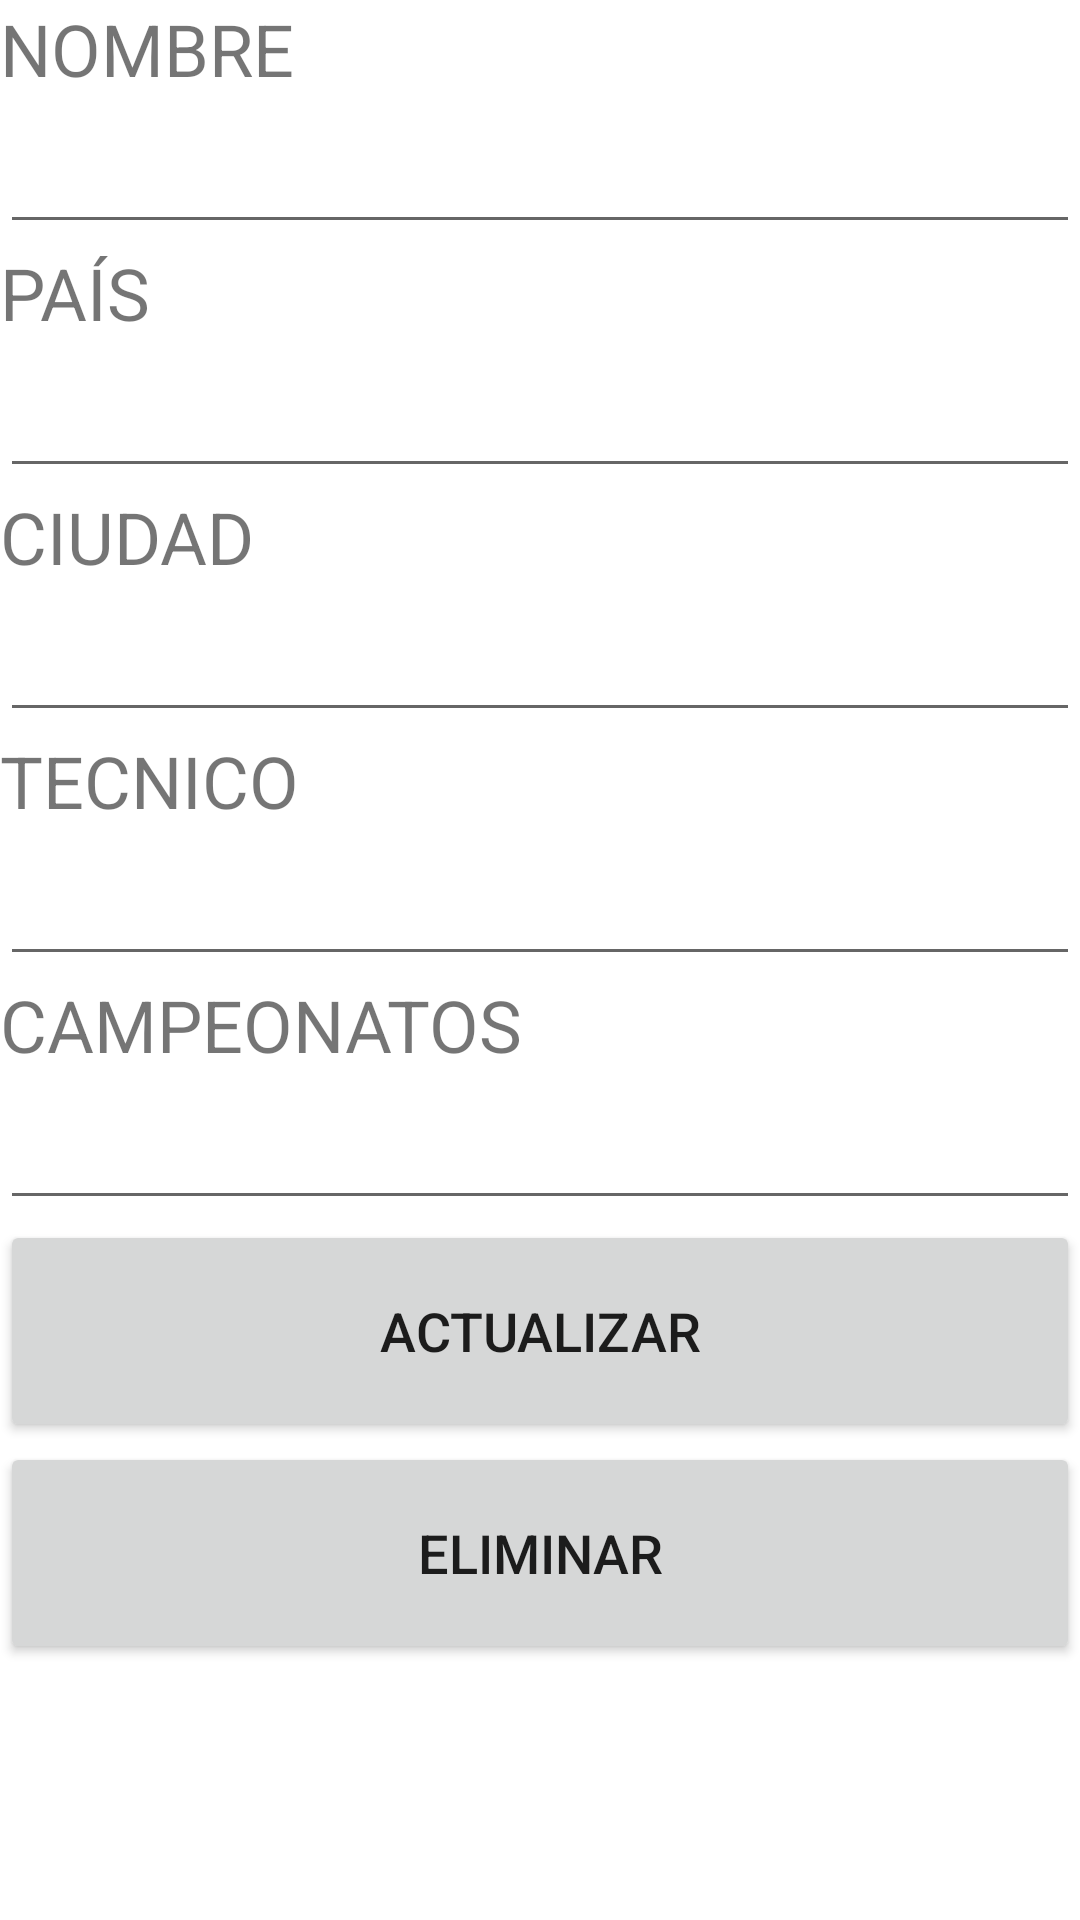

Write the Android layout XML for this screen, with the resource values it uses.
<!-- AndroidManifest.xml: application theme Theme.EquiposDeFutbol -->
<!-- res/layout/activity_edicion.xml -->
<?xml version="1.0" encoding="utf-8"?>
<LinearLayout xmlns:android="http://schemas.android.com/apk/res/android"
    xmlns:app="http://schemas.android.com/apk/res-auto"
    xmlns:tools="http://schemas.android.com/tools"
    android:layout_width="match_parent"
    android:layout_height="match_parent"
    android:orientation="vertical"
    tools:context=".EdicionActivity">

    <TextView
        android:layout_width="match_parent"
        android:layout_height="40dp"
        android:text="NOMBRE"
        android:textSize="24sp" />

    <EditText
        android:id="@+id/idnombre"
        android:layout_width="match_parent"
        android:layout_height="wrap_content"
        android:ems="10"
        android:inputType="textPersonName" />

    <TextView
        android:id="@+id/textView6"
        android:layout_width="match_parent"
        android:layout_height="40dp"
        android:text="PAÍS"
        android:textSize="24sp" />

    <EditText
        android:id="@+id/idpais"
        android:layout_width="match_parent"
        android:layout_height="wrap_content"
        android:ems="10"
        android:inputType="textPersonName" />

    <TextView
        android:id="@+id/textView7"
        android:layout_width="match_parent"
        android:layout_height="40dp"
        android:text="CIUDAD"
        android:textSize="24sp" />

    <EditText
        android:id="@+id/idciudad"
        android:layout_width="match_parent"
        android:layout_height="wrap_content"
        android:ems="10"
        android:inputType="textPersonName" />

    <TextView
        android:id="@+id/textView8"
        android:layout_width="match_parent"
        android:layout_height="40dp"
        android:text="TECNICO"
        android:textSize="24sp" />

    <EditText
        android:id="@+id/idtecnico"
        android:layout_width="match_parent"
        android:layout_height="wrap_content"
        android:ems="10"
        android:inputType="textPersonName" />

    <TextView
        android:id="@+id/textView9"
        android:layout_width="match_parent"
        android:layout_height="40dp"
        android:text="CAMPEONATOS"
        android:textSize="24sp" />

    <EditText
        android:id="@+id/idcampeonatos"
        android:layout_width="match_parent"
        android:layout_height="wrap_content"
        android:ems="10"
        android:inputType="number" />

    <Button
        android:id="@+id/btnactualizar"
        android:layout_width="match_parent"
        android:layout_height="74dp"
        android:text="ACTUALIZAR"
        android:textSize="18sp" />

    <Button
        android:id="@+id/btneliminar"
        android:layout_width="match_parent"
        android:layout_height="74dp"
        android:text="ELIMINAR"
        android:textSize="18sp" />

</LinearLayout>
<!-- resources referenced by this layout -->
<resources>
  <style name="Theme.EquiposDeFutbol" parent="Theme.MaterialComponents.DayNight.DarkActionBar">
          
          <item name="colorPrimary">@color/purple_500</item>
          <item name="colorPrimaryVariant">@color/purple_700</item>
          <item name="colorOnPrimary">@color/white</item>
          
          <item name="colorSecondary">@color/teal_200</item>
          <item name="colorSecondaryVariant">@color/teal_700</item>
          <item name="colorOnSecondary">@color/black</item>
          
          <item name="android:statusBarColor" tools:targetApi="l">?attr/colorPrimaryVariant</item>
          
      </style>
  <!-- not gathered from this repository: default colours our renderer supplied (Android Studio template values) -->
  <color name="purple_500">#FF6200EE</color>
  <color name="purple_700">#FF3700B3</color>
  <color name="teal_200">#FF03DAC5</color>
  <color name="teal_700">#FF018786</color>
  <color name="black">#FF000000</color>
  <color name="white">#FFFFFFFF</color>
</resources>
